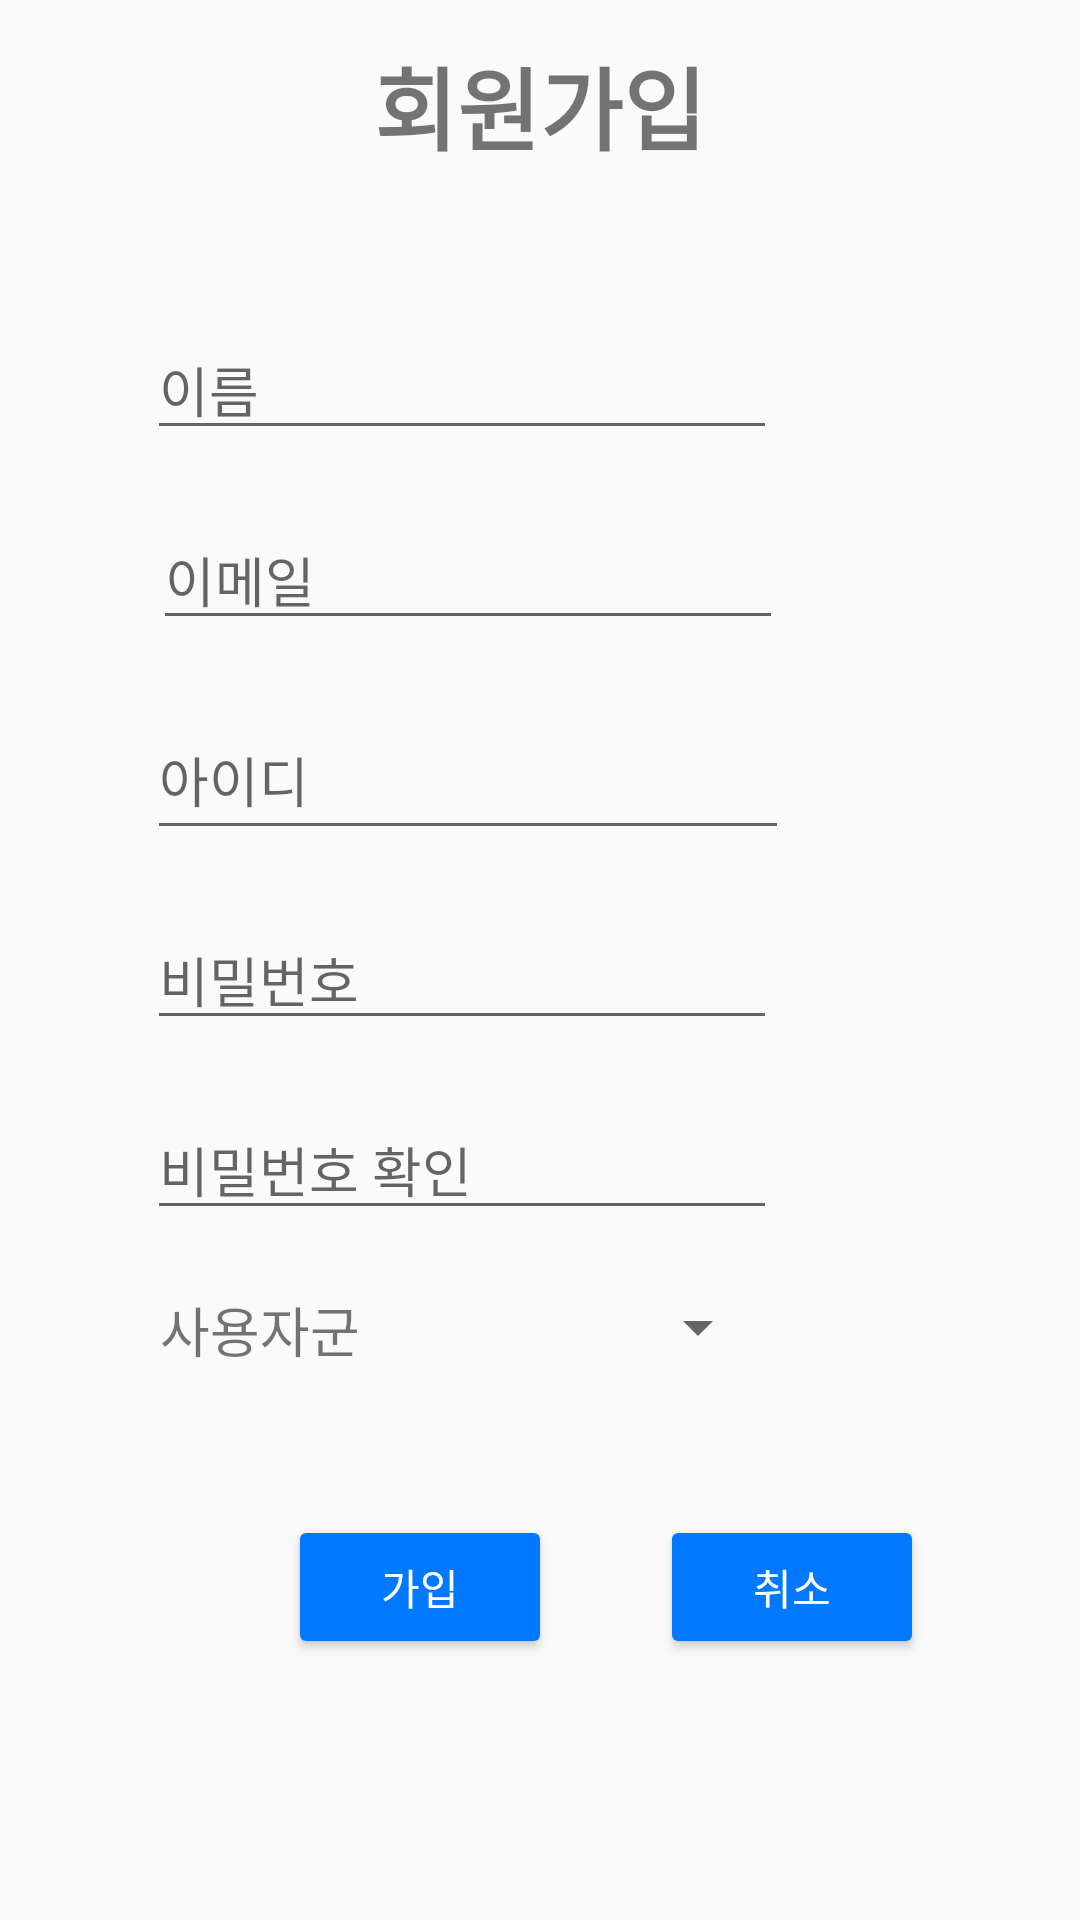

This screen was rendered from an Android layout file. Write that file and the resources it references.
<!-- AndroidManifest.xml: application theme AppTheme -->
<!-- res/layout/activity_signup.xml -->
<?xml version="1.0" encoding="utf-8"?>
<androidx.constraintlayout.widget.ConstraintLayout xmlns:android="http://schemas.android.com/apk/res/android"
    xmlns:app="http://schemas.android.com/apk/res-auto"
    xmlns:tools="http://schemas.android.com/tools"
    android:layout_width="match_parent"
    android:layout_height="match_parent"
    android:fontFamily="@font/nanumsquare_acb"
    tools:context=".LogInActivity">


    <TextView
        android:id="@+id/textView"
        android:layout_width="wrap_content"
        android:layout_height="wrap_content"
        android:layout_marginBottom="50dp"
        android:text="회원가입"
        android:fontFamily="@font/nanumsquare_acb"
        android:textSize="30sp"
        android:textStyle="bold"
        app:layout_constraintBottom_toTopOf="@+id/user_name"
        app:layout_constraintEnd_toEndOf="parent"
        app:layout_constraintStart_toStartOf="parent" />

    <EditText
        android:id="@+id/user_name"
        android:layout_width="wrap_content"
        android:layout_height="wrap_content"
        android:layout_marginEnd="2dp"
        android:layout_marginRight="2dp"
        android:layout_marginBottom="20dp"
        android:ems="10"
        android:hint="이름"
        android:fontFamily="@font/nanumsquare_acb"
        android:inputType="textPersonName"
        app:layout_constraintBottom_toTopOf="@+id/email"
        app:layout_constraintEnd_toEndOf="@id/email" />

    <EditText
        android:id="@+id/email"
        android:layout_width="wrap_content"
        android:layout_height="wrap_content"
        android:layout_marginEnd="2dp"
        android:layout_marginRight="2dp"
        android:layout_marginBottom="20dp"
        android:ems="10"
        android:hint="이메일"
        android:fontFamily="@font/nanumsquare_acb"
        android:inputType="textPersonName"
        app:layout_constraintBottom_toTopOf="@+id/user_id"
        app:layout_constraintEnd_toEndOf="@+id/user_id" />

    <EditText
        android:id="@+id/user_pwd"
        android:layout_width="wrap_content"
        android:layout_height="wrap_content"
        android:layout_marginBottom="20dp"
        android:ems="10"
        android:hint="비밀번호"
        android:fontFamily="@font/nanumsquare_acb"
        android:inputType="textPassword"
        app:layout_constraintBottom_toTopOf="@+id/user_pwd_check"
        app:layout_constraintStart_toStartOf="@+id/user_id" />

    <EditText
        android:id="@+id/user_pwd_check"
        android:layout_width="wrap_content"
        android:layout_height="wrap_content"
        android:ems="10"
        android:layout_marginBottom="230dp"
        android:hint="비밀번호 확인"
        android:fontFamily="@font/nanumsquare_acb"
        android:inputType="textPassword"
        app:layout_constraintBottom_toBottomOf="parent"
        app:layout_constraintStart_toStartOf="@+id/user_pwd" />


    <TextView
        android:id="@+id/user_type_text"
        android:layout_width="wrap_content"
        android:layout_height="wrap_content"
        android:text=" 사용자군 "
        android:fontFamily="@font/nanumsquare_acb"
        android:textSize="18dp"
        android:layout_marginTop="20dp"
        app:layout_constraintTop_toBottomOf="@+id/user_pwd_check"
        app:layout_constraintStart_toStartOf="@+id/user_pwd_check"/>


    <Spinner
        android:id="@+id/user_type_spinner"
        android:layout_width="120dp"
        android:layout_height="25dp"
        android:layout_marginLeft="10dp"
        android:layout_marginTop="20dp"
        android:fontFamily="@font/nanumsquare_acb"
        app:layout_constraintStart_toEndOf="@id/user_type_text"
        app:layout_constraintEnd_toEndOf="@id/user_pwd_check"
        app:layout_constraintTop_toBottomOf="@id/user_pwd_check"/>

    <EditText
        android:id="@+id/user_id"
        android:layout_width="0dp"
        android:layout_height="50dp"
        android:layout_marginEnd="97dp"
        android:layout_marginRight="6dp"
        android:layout_marginBottom="20dp"
        android:ems="10"
        android:hint="아이디"
        android:fontFamily="@font/nanumsquare_acb"
        android:inputType="textEmailAddress"
        app:layout_constraintBottom_toTopOf="@+id/user_pwd"
        app:layout_constraintEnd_toEndOf="parent"
        app:layout_constraintStart_toStartOf="@+id/user_name" />


    <Button
        android:id="@+id/cancel_button"
        style="@style/defaultButton"
        android:layout_width="wrap_content"
        android:layout_height="wrap_content"
        android:layout_marginStart="36dp"
        android:layout_marginLeft="36dp"
        android:layout_marginTop="95dp"
        android:text="취소"
        android:fontFamily="@font/nanumsquare_acb"
        app:layout_constraintStart_toEndOf="@+id/join_button"
        app:layout_constraintTop_toBottomOf="@+id/user_pwd_check" />

    <Button
        android:id="@+id/join_button"
        style="@style/defaultButton"
        android:layout_width="wrap_content"
        android:layout_height="wrap_content"
        android:layout_marginStart="96dp"
        android:layout_marginLeft="96dp"
        android:text="가입"
        android:fontFamily="@font/nanumsquare_acb"
        app:layout_constraintBaseline_toBaselineOf="@+id/cancel_button"
        app:layout_constraintStart_toStartOf="parent" />

</androidx.constraintlayout.widget.ConstraintLayout>
<!-- resources referenced by this layout -->
<resources>
  <style name="defaultButton" parent="Widget.AppCompat.Button.Colored">
          <item name="android:colorAccent">@color/colorAccent</item>
      </style>
  <style name="AppTheme" parent="Theme.AppCompat.Light.DarkActionBar">
          
          <item name="colorPrimary">@color/colorPrimary</item>
          <item name="colorPrimaryDark">@color/colorPrimaryDark</item>
          <item name="colorAccent">@color/colorAccent</item>
          <item name="windowActionBar">false</item>
          <item name="windowNoTitle">true</item>
      </style>
  <color name="colorAccent">#0078FF</color>
  <color name="colorPrimary">#008577</color>
  <color name="colorPrimaryDark">#00574B</color>
</resources>
